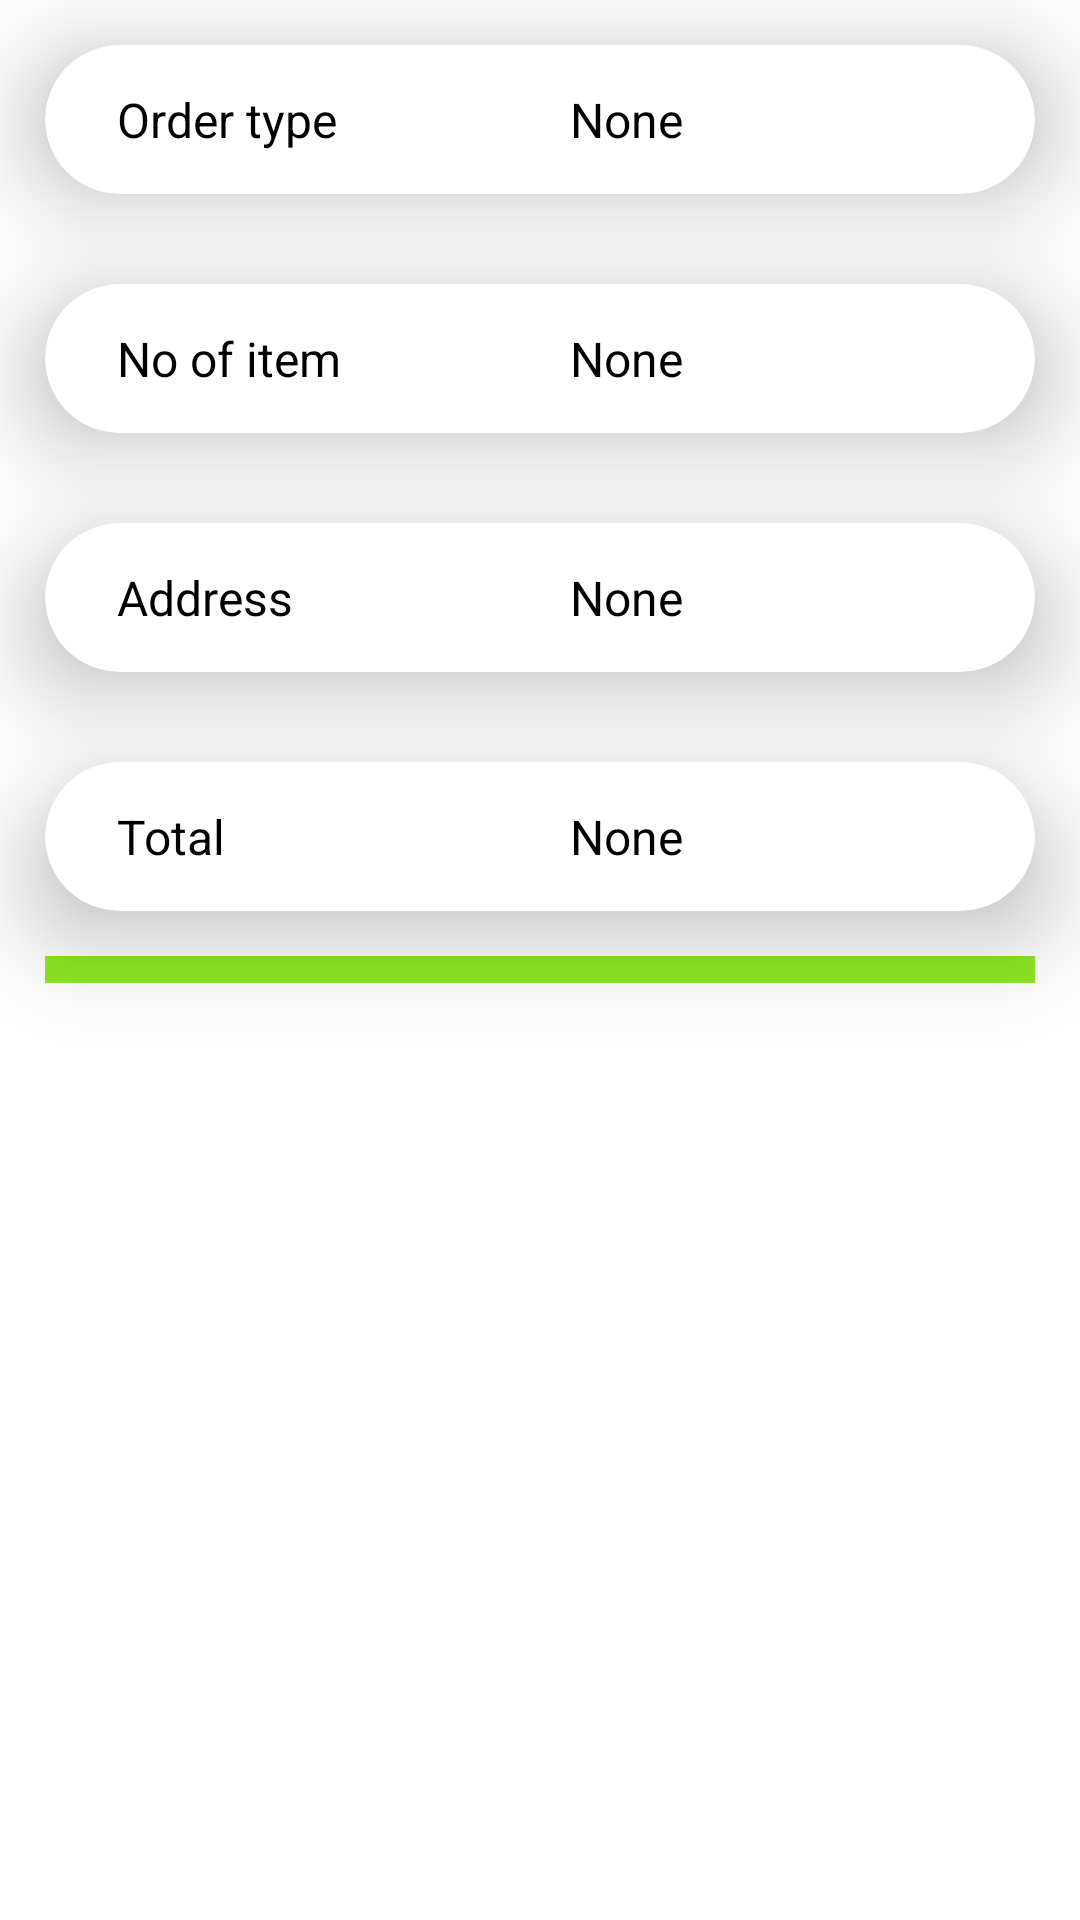

Layout XML and referenced resources for this Android screen:
<!-- AndroidManifest.xml: application theme Theme.MyApp -->
<!-- res/layout/orderlist.xml -->
<?xml version="1.0" encoding="utf-8"?>
<LinearLayout
    xmlns:android="http://schemas.android.com/apk/res/android"
    xmlns:app="http://schemas.android.com/apk/res-auto"
    android:layout_width="match_parent"
    android:layout_height="wrap_content"
    android:orientation="vertical">

    <androidx.cardview.widget.CardView
        android:layout_width="match_parent"
        android:layout_height="wrap_content"
        android:backgroundTint="@color/white"
        android:layout_margin="15dp"
        app:cardCornerRadius="30dp"
        app:cardElevation="20dp">
        <LinearLayout
            android:layout_width="match_parent"
            android:layout_height="wrap_content"
            android:layout_margin="10dp"
            android:orientation="vertical"
            android:padding="4dp">
            <LinearLayout
                android:layout_width="match_parent"
                android:layout_height="wrap_content"
                android:orientation="horizontal"
                android:layout_weight="2">
                <TextView
                    android:layout_width="0dp"
                    android:layout_height="wrap_content"
                    android:text="Order type"
                    android:textSize="16sp"
                    android:textColor="@color/black"
                    android:layout_marginLeft="10dp"
                    android:layout_weight="1"/>
                <TextView
                    android:layout_width="0dp"
                    android:layout_height="wrap_content"
                    android:text="None"
                    android:textColor="@color/black"
                    android:layout_marginLeft="10dp"
                    android:id="@+id/ordertype"
                    android:textSize="16sp"
                    android:layout_weight="1"/>
            </LinearLayout>
        </LinearLayout>


    </androidx.cardview.widget.CardView>

    <androidx.cardview.widget.CardView
        android:layout_width="match_parent"
        android:layout_height="wrap_content"
        android:layout_margin="15dp"
        android:backgroundTint="@color/white"
        app:cardCornerRadius="30dp"
        app:cardElevation="20dp">
        <LinearLayout
            android:layout_width="match_parent"
            android:layout_height="wrap_content"
            android:layout_margin="10dp"
            android:orientation="vertical"
            android:padding="4dp">
            <LinearLayout
                android:layout_width="match_parent"
                android:layout_height="wrap_content"
                android:orientation="horizontal"
                android:layout_weight="2">
                <TextView
                    android:layout_width="0dp"
                    android:layout_height="wrap_content"
                    android:text="No of item"
                    android:textSize="16sp"
                    android:textColor="@color/black"
                    android:layout_marginLeft="10dp"
                    android:layout_weight="1"/>
                <TextView
                    android:layout_width="0dp"
                    android:layout_height="wrap_content"
                    android:text="None"
                    android:layout_marginLeft="10dp"
                    android:id="@+id/noofitem"
                    android:textColor="@color/black"
                    android:textSize="16sp"
                    android:layout_weight="1"/>
            </LinearLayout>

        </LinearLayout>
    </androidx.cardview.widget.CardView>

    <androidx.cardview.widget.CardView
        android:layout_width="match_parent"
        android:layout_height="wrap_content"
        android:layout_margin="15dp"
        android:backgroundTint="@color/white"
        app:cardCornerRadius="30dp"
        app:cardElevation="20dp">
        <LinearLayout
            android:layout_width="match_parent"
            android:layout_height="wrap_content"
            android:layout_margin="10dp"
            android:orientation="vertical"
            android:padding="4dp">
            <LinearLayout
                android:layout_width="match_parent"
                android:layout_height="wrap_content"
                android:orientation="horizontal"
                android:layout_weight="2">
                <TextView
                    android:layout_width="0dp"
                    android:layout_height="wrap_content"
                    android:text="Address"
                    android:textSize="16sp"
                    android:textColor="@color/black"
                    android:layout_marginLeft="10dp"
                    android:layout_weight="1"/>
                <TextView
                    android:layout_width="0dp"
                    android:layout_height="wrap_content"
                    android:text="None"
                    android:textColor="@color/black"
                    android:layout_marginLeft="10dp"
                    android:id="@+id/hosteladdress"
                    android:textSize="16sp"
                    android:layout_weight="1"/>
            </LinearLayout>

        </LinearLayout>

    </androidx.cardview.widget.CardView>

    <androidx.cardview.widget.CardView
        android:layout_width="match_parent"
        android:layout_height="wrap_content"
        android:layout_margin="15dp"
        android:backgroundTint="@color/white"
        app:cardCornerRadius="30dp"
        app:cardElevation="20dp">
        <LinearLayout
            android:layout_width="match_parent"
            android:layout_height="wrap_content"
            android:layout_margin="10dp"
            android:orientation="vertical"
            android:padding="4dp">
            <LinearLayout
                android:layout_width="match_parent"
                android:layout_height="wrap_content"
                android:orientation="horizontal"
                android:layout_weight="2">
                <TextView
                    android:layout_width="0dp"
                    android:layout_height="wrap_content"
                    android:text="Total"
                    android:textColor="@color/black"
                    android:textSize="16sp"
                    android:layout_marginLeft="10dp"
                    android:layout_weight="1"/>
                <TextView
                    android:layout_width="0dp"
                    android:layout_height="wrap_content"
                    android:text="None"
                    android:layout_marginLeft="10dp"
                    android:textColor="@color/black"
                    android:id="@+id/totalamount"
                    android:textSize="16sp"
                    android:layout_weight="1"/>
            </LinearLayout>
        </LinearLayout>
    </androidx.cardview.widget.CardView>
    <TextView
        android:layout_width="match_parent"
        android:layout_height="wrap_content"
        android:gravity="center_vertical"
        android:layout_marginLeft="15dp"
        android:layout_marginRight="15dp"
        android:layout_marginBottom="5dp"
        android:textSize="2sp"
        android:textStyle="bold"
        android:padding="3dp"
        android:background="@color/green"/>
</LinearLayout>
<!-- resources referenced by this layout -->
<resources>
  <color name="black">#FF000000</color>
  <color name="green">#8DE823</color>
  <color name="white">#FFFFFFFF</color>
  <style name="Theme.MyApp" parent="Theme.MaterialComponents.DayNight.NoActionBar.Bridge">
          
          <item name="colorPrimary">@color/green</item>
          <item name="colorPrimaryVariant">@color/green</item>
          <item name="colorOnPrimary">@color/white</item> 
          
          <item name="colorSecondary">@color/black</item>
          <item name="colorSecondaryVariant">@color/black</item>
          <item name="colorOnSecondary">@color/white</item> 
          
          <item name="android:colorBackground">@color/white</item> 
          <item name="android:textColor">@color/black</item> 
          
  
  
      </style>
</resources>
